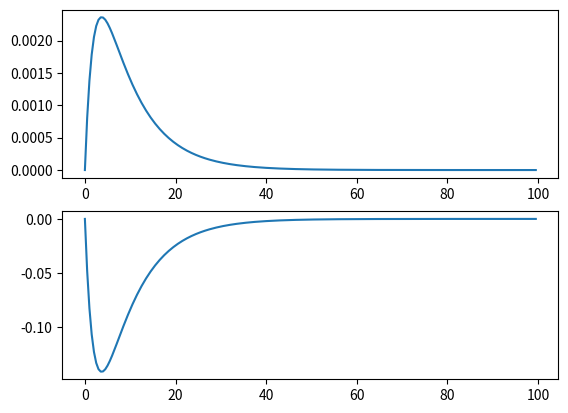

Here is the Python script that generated this plot:
# -*- coding: utf-8 -*-
"""
Spyder Editor

This is a temporary script file.
"""

# day_10_synapse
# template
# 
# We want to model the current that passes
# through a synapse after it is activated.
# Look at instruction PDF for more details

# TODO: Uncomment the lines below. Set the parameters
#       to realistic values:

tau_r =   2 # (ms) τR: rise time constant
tau_d = 8  # (ms) τD: decay time constant
esyn  = 0  # (mV) ESyn: reversal potential of the synapse
rmp     = -60  # (mV) membrane potential, here treated as a constant, like resting membrane potential
gmax  =  0.005 # (nS) maximum synaptic conductance (aka weight or amplitude) 
C     =  1 # (uF) capacitance of the cell

# TODO: Create a list or array of times for the simulation.
#       The list should start at 0 and range up to 100 (ms)
#       in small time steps, perhaps 0.5 ms:
    
import numpy as np 

times = np.arange(0,100,0.5)


# TODO: Create placeholder vectors for the results variables
#       i (synaptic current, units of nA) and g (synaptic 
#       conductance, units of uS) that have same number of
#       elements as the number of time steps in your simulation.
#       Fill them with 0s:
g = np.zeros(times.shape)
i = np.zeros(times.shape)

# TODO: Then create a placeholder variable of the same size,
#       for membrane potential v. Fill it with resting membrane potentials
v = np.ones(times.shape) * rmp

# TODO: Create a for loop that iterates over each time step
#       in the simulation:
for x,t in enumerate(times):
    g[x] = gmax * (-np.exp(-t/tau_r) + np.exp(-t/tau_d))
    i[x] = g[x] * (v[x] -esyn)
    if x > 0:
        v[x] = v[x-1] + (i[x] + -0.02 * (v[x-1] - rmp))/C

# TODO: Inside the loop, write the three equations given in the
#       instructions to update the g, i, and v each time step.
#       Include the parameters defined above in the equations.
#       When updating v, first check that the simulation is past
#       the 0th time step (don't update the 0th element in v):
#   g[...] = ...
#   i[...] = ...
#   v[...] = ...

# TODO: After the for loop, include code to plot the results.
#       Create one plot of the conductance with respect to
#       time and another of the current with respect to time.
#       (You may create them as subplots on the same figure
#       if you prefer.) Label your axes and include units in
#       the labels:
import matplotlib.pyplot as plt
fig, axs = plt.subplots(2,1)
axs[0].plot(times, g)
axs[1].plot(times, i)

# After verifying that your code works, you can try simulating
# different situations as prompted in the instruction document
# and interpreting the results from a biological perspective. 